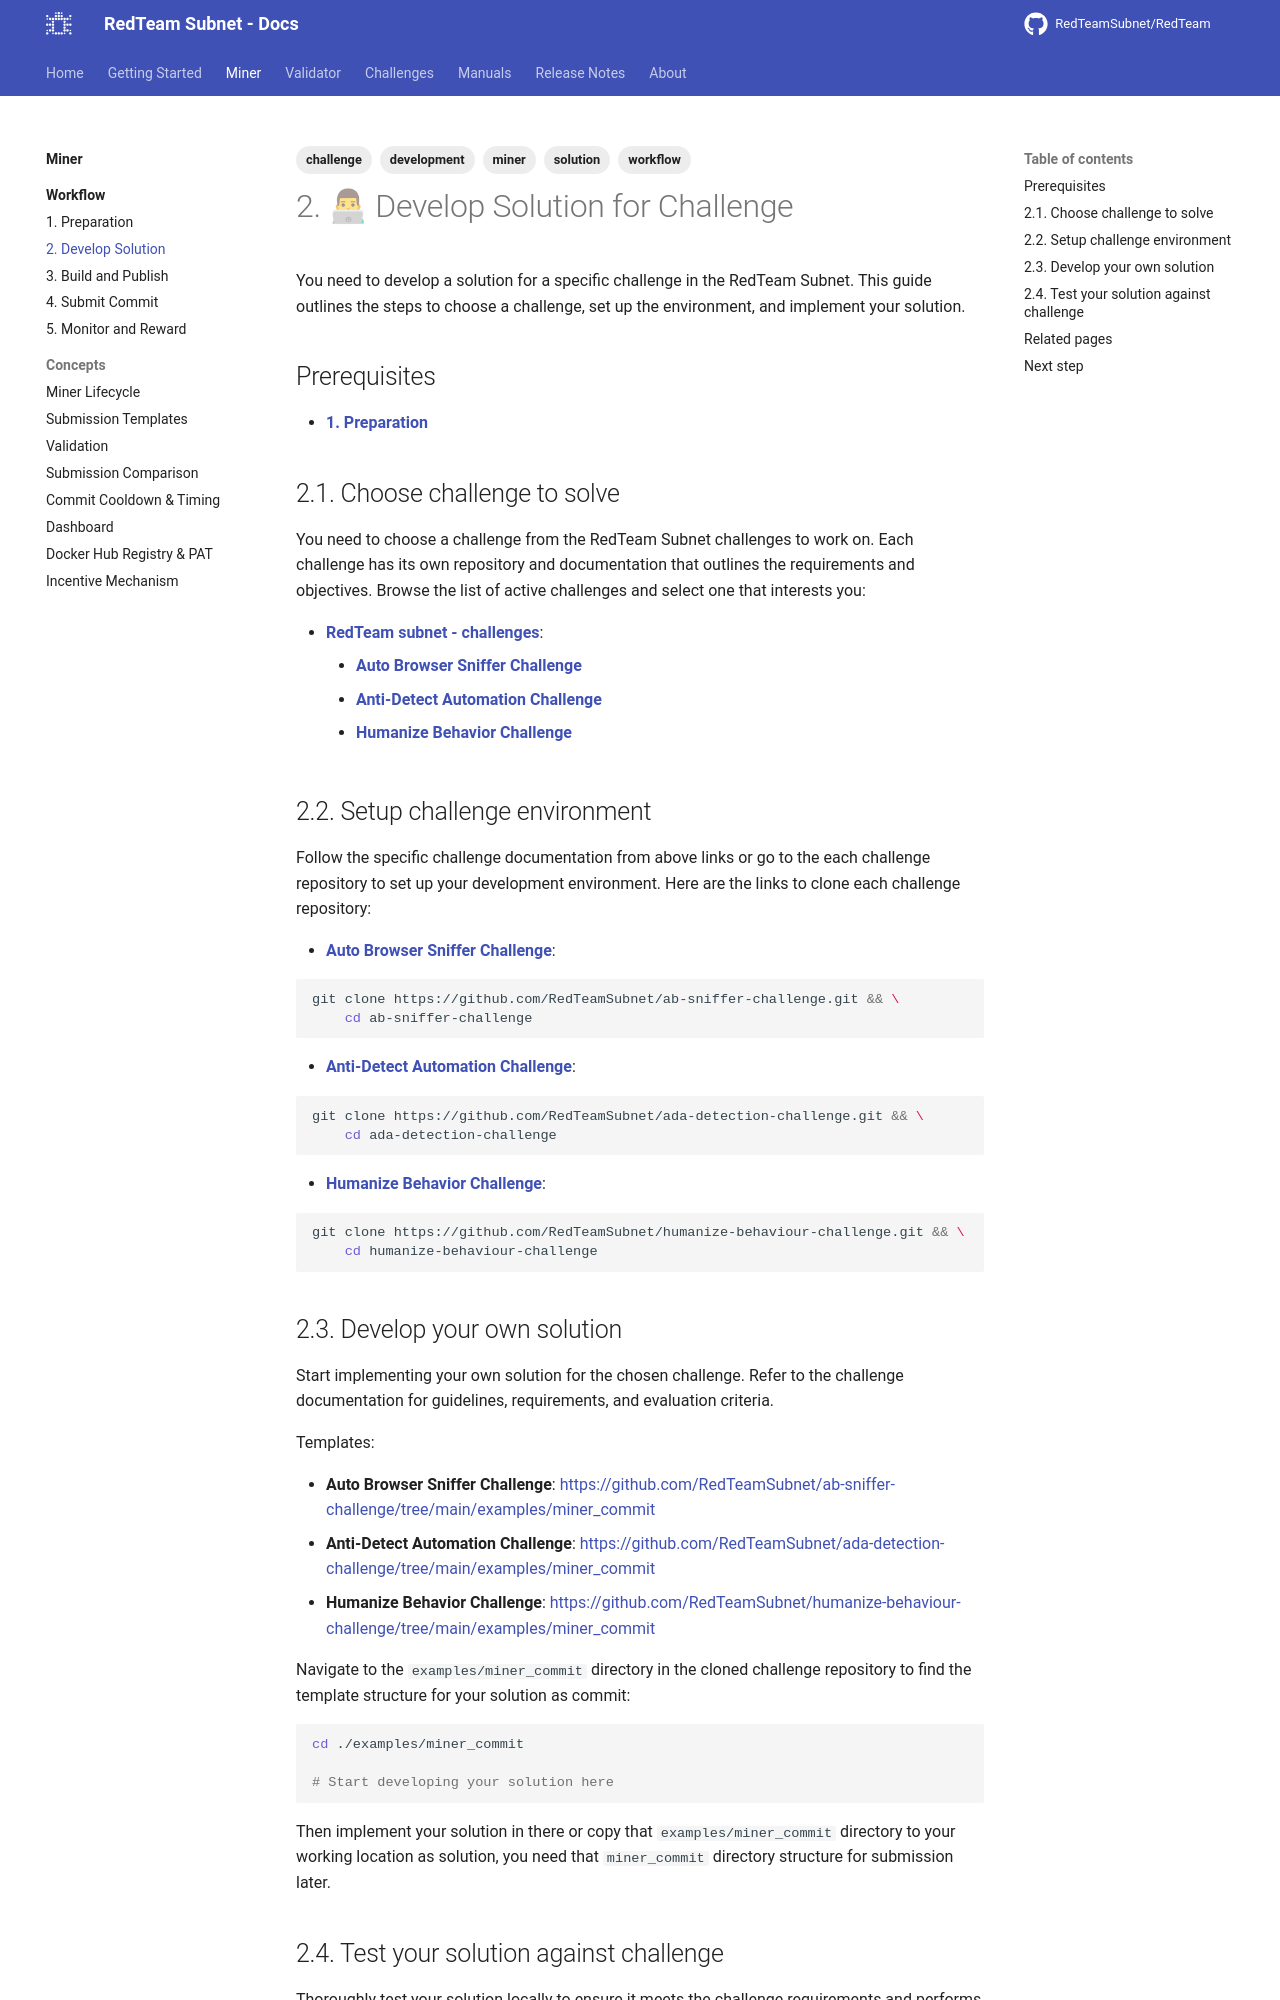

repository: RedTeamSubnet/RedTeam · page: 4.12/miner/workflow/2.develop-solution/index.html · generator: mkdocs

---
title: "2. Develop Solution"
tags: [challenge, solution, development]
---

# 2. 👨💻 Develop Solution for Challenge

You need to develop a solution for a specific challenge in the RedTeam Subnet. This guide outlines the steps to choose a challenge, set up the environment, and implement your solution.

## Prerequisites

- [**1. Preparation**](./1.preparation.md)

## 2.1. Choose challenge to solve

You need to choose a challenge from the RedTeam Subnet challenges to work on. Each challenge has its own repository and documentation that outlines the requirements and objectives. Browse the list of active challenges and select one that interests you:

- [**RedTeam subnet - challenges**](../../challenges/README.md):
    - [**Auto Browser Sniffer Challenge**](../../challenges/ab_sniffer/README.md)
    - [**Anti-Detect Automation Challenge**](../../challenges/ada_detection/README.md)
    - [**Humanize Behavior Challenge**](../../challenges/humanize_behaviour/README.md)

## 2.2. Setup challenge environment

Follow the specific challenge documentation from above links or go to the each challenge repository to set up your development environment. Here are the links to clone each challenge repository:

- [**Auto Browser Sniffer Challenge**](https://github.com/RedTeamSubnet/ab-sniffer-challenge):

```sh
git clone https://github.com/RedTeamSubnet/ab-sniffer-challenge.git && \
    cd ab-sniffer-challenge
```

- [**Anti-Detect Automation Challenge**](https://github.com/RedTeamSubnet/ada-detection-challenge):

```sh
git clone https://github.com/RedTeamSubnet/ada-detection-challenge.git && \
    cd ada-detection-challenge
```

- [**Humanize Behavior Challenge**](https://github.com/RedTeamSubnet/humanize-behaviour-challenge):

```sh
git clone https://github.com/RedTeamSubnet/humanize-behaviour-challenge.git && \
    cd humanize-behaviour-challenge
```
